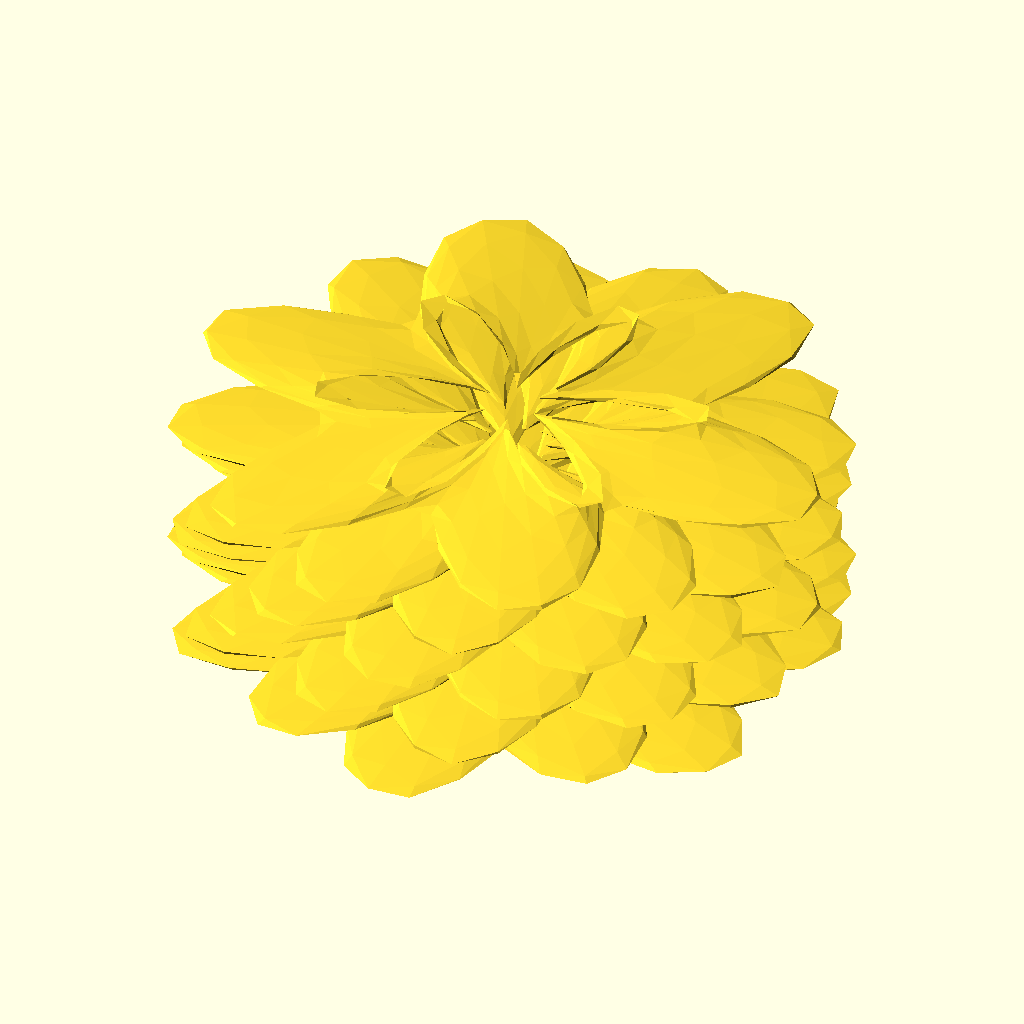
Cell 1: rendered with the file's own defaults.
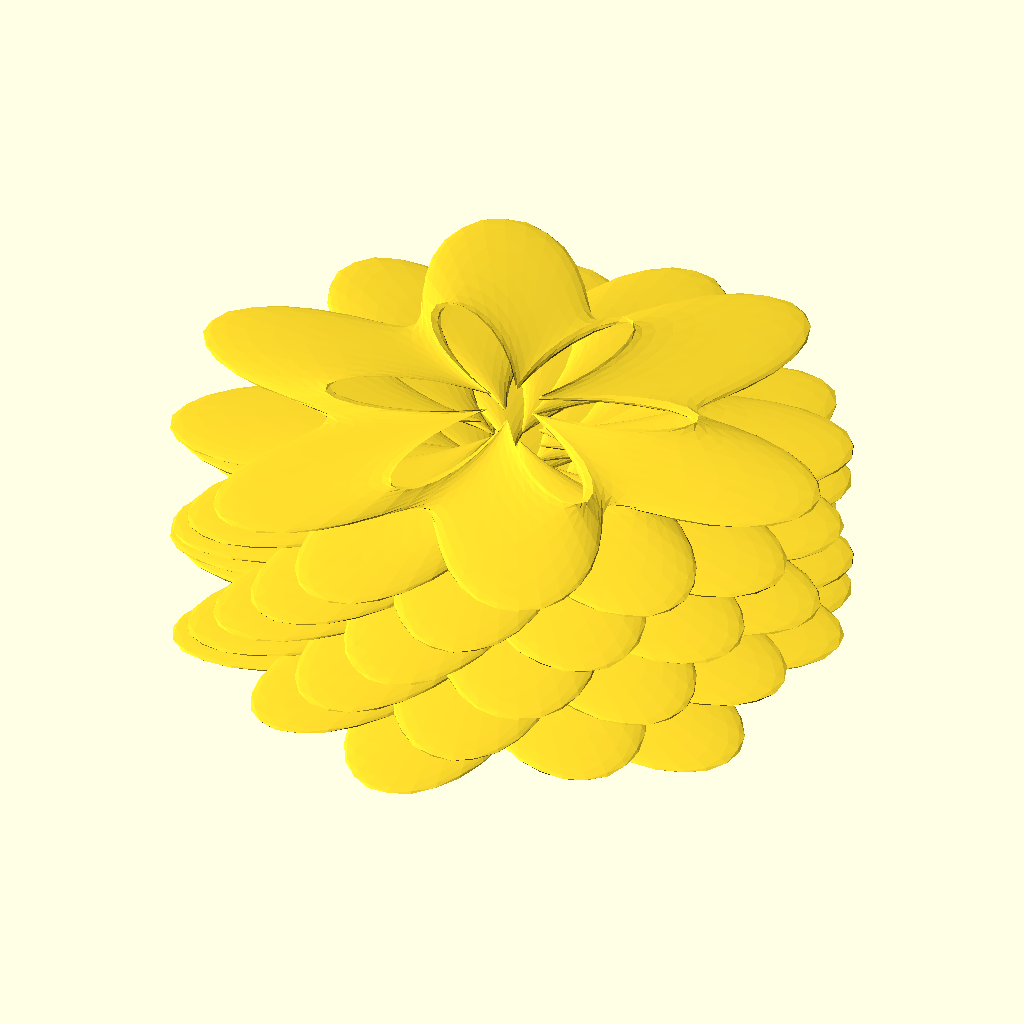
Cell 2: the same model with sc = 0.8.
The same orthographic view direction (rotation 55°, 0°, 25°; colour scheme Cornfield) for every cell, with the view re-fitted per cell, so scale and position can differ between cells.
OpenSCAD source file olderthan2019/flower/flower.scad:
sc=0.4 ;
deformsphere();
module deformsphere(){



istep=1/(120*sc);jstep=1/(240*sc);
for (i=[0:istep:1]){for (j=[-0.5:jstep:0.5 ]){
p1=basevec(i,j)*basemag(i,j);
p2=basevec(i+istep,j)*basemag(i+istep,j) ;
p3=basevec(i+istep,j+jstep)*basemag(i+istep,j+jstep) ;
p4=basevec(i,j+jstep)*basemag(i,j+jstep) ;
polyhedron([p1+[0,0,j*10],p2+[0,0,j*10],p3+[0,0,(j+jstep)*10],p4+[0,0,(j+jstep)*10]],[[0,1,3],[1,2,3]]);
// trender([[p1 ,p2 ,p3 ,p4 ],[[0,1,3],[1,2,3]]]);
  }}}
function basevec(i,j)=[sin(i*360) ,cos(i*360) ,0] ;

function basemag(theta,rho)=
let(n=basevec(theta,rho))

7+
(     sin(theta*360*6+rho*360*6) * 3  
    + sin((rho +0.075) *180*20)  * 3  ) 
  ;

function mod(p)=let(m=len3(p))[0,0,pow(m*0.1,2) ];

























function max3(v,l)=[for(i=[0:len(v)-1])max(l,v[i]) ];
function min3(v,l)=[for(i=[0:len(v)-1])min(l,v[i]) ];
function len3(v) =len(v)>1?sqrt(addl([for(i=[0:len(v)-1])pow(v[i], 2)])):len(v)==1?v[0]:v; 
function addl(l,c=0)=c<len(l)-1?l[c]+addl(l,c+1):l[c];
 function dot(u,v) = u[0]*v[0]+u[1]*v[1]+u[2]*v[2];
function un(v)=v/max(len3(v),0.000001)*1;
function p2n(pa,pb,pc)=let(u=pa-pb,v=pa-pc)un([u[1]*v[2]-u[2]*v[1],u[2]*v[0]-u[0]*v[2],u[0]*v[1]-u[1]*v[0]]);

function rnd(a=0,b=1)=(rands(min(a,b),max(a,b),1)[0]);
function rndc()=[rands(0,1,1)[0],rands(0,1,1)[0],rands(0,1,1)[0]];
module trender(t){C0=(un(rndc())+[2,0,0]);C1=(un(rndc())+[2,2,0]);C2=(un(rndc())+[0,2,2]);for(i=[0:max(0,len(t[1])-1)]){ n=un(p2n(t[0][t[1][i][0]],t[0][t[1][i][1]],t[0][t[1][i][2]]));color(un((C0*abs(n[0])+C1*abs(n[1])+C2*abs(n[2])+[1,1,1]*abs(n[2]))/4))polyhedron(t[0],[t[1][i]]);}}
Parameter table extracted from the source (name, type, default, range or options):
sc: number, default 0.4
